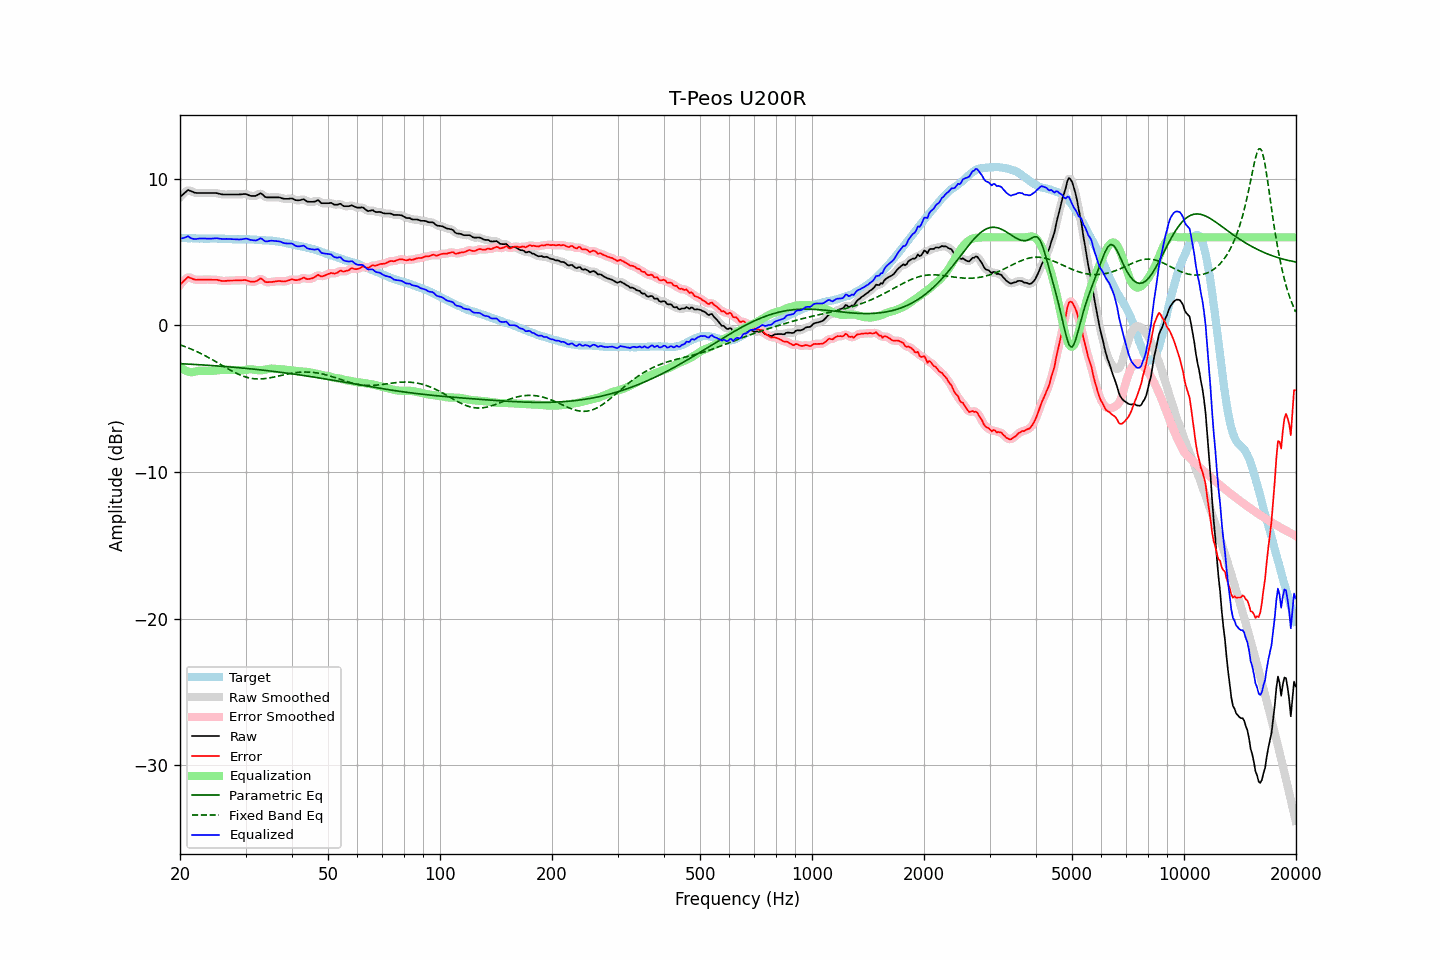

Values plotted in this chart, from the file beside it:
frequency, raw, error, smoothed, error_smoothed, equalization, parametric_eq, fixed_band_eq, equalized_raw, equalized_smoothed, target
20.00, 8.74, 2.77, 8.72, 2.75, -2.83, -2.62, -1.33, 5.91, 5.90, 5.98
20.20, 8.84, 2.88, 8.85, 2.89, -2.92, -2.62, -1.37, 5.92, 5.94, 5.96
20.40, 8.94, 2.98, 8.96, 3.00, -3.00, -2.63, -1.41, 5.95, 5.97, 5.96
20.61, 9.04, 3.09, 9.06, 3.10, -3.06, -2.64, -1.45, 5.98, 5.99, 5.95
20.81, 9.14, 3.20, 9.14, 3.20, -3.12, -2.64, -1.49, 6.03, 6.03, 5.94
21.02, 9.23, 3.30, 9.19, 3.25, -3.16, -2.65, -1.54, 6.07, 6.03, 5.93
21.23, 9.18, 3.25, 9.19, 3.26, -3.19, -2.65, -1.58, 5.99, 6.00, 5.93
21.44, 9.14, 3.20, 9.15, 3.21, -3.21, -2.66, -1.63, 5.93, 5.94, 5.94
21.66, 9.09, 3.16, 9.09, 3.16, -3.19, -2.67, -1.67, 5.90, 5.90, 5.93
21.87, 9.05, 3.12, 9.05, 3.12, -3.17, -2.67, -1.72, 5.88, 5.88, 5.93
22.09, 9.02, 3.10, 9.03, 3.11, -3.14, -2.68, -1.77, 5.88, 5.89, 5.92
22.31, 9.02, 3.10, 9.02, 3.10, -3.12, -2.68, -1.82, 5.90, 5.90, 5.92
22.54, 9.02, 3.11, 9.02, 3.10, -3.10, -2.69, -1.87, 5.92, 5.91, 5.91
22.76, 9.02, 3.10, 9.02, 3.11, -3.10, -2.70, -1.93, 5.92, 5.92, 5.92
22.99, 9.02, 3.10, 9.02, 3.11, -3.10, -2.70, -1.98, 5.92, 5.92, 5.92
23.22, 9.02, 3.11, 9.02, 3.11, -3.11, -2.71, -2.04, 5.91, 5.91, 5.91
23.45, 9.02, 3.12, 9.02, 3.12, -3.11, -2.72, -2.10, 5.91, 5.91, 5.91
23.69, 9.02, 3.12, 9.02, 3.12, -3.11, -2.73, -2.16, 5.91, 5.91, 5.91
23.92, 9.02, 3.12, 9.02, 3.11, -3.11, -2.73, -2.22, 5.91, 5.91, 5.90
24.16, 9.02, 3.11, 9.02, 3.11, -3.11, -2.74, -2.28, 5.91, 5.91, 5.91
24.40, 9.02, 3.10, 9.02, 3.10, -3.11, -2.75, -2.34, 5.91, 5.91, 5.92
24.65, 9.02, 3.10, 9.02, 3.10, -3.10, -2.76, -2.40, 5.92, 5.92, 5.92
24.89, 9.02, 3.10, 9.02, 3.10, -3.09, -2.76, -2.46, 5.93, 5.93, 5.92
25.14, 9.01, 3.10, 9.00, 3.09, -3.08, -2.77, -2.53, 5.94, 5.93, 5.91
25.39, 8.98, 3.07, 8.98, 3.07, -3.06, -2.78, -2.59, 5.92, 5.92, 5.91
25.65, 8.95, 3.04, 8.95, 3.05, -3.05, -2.79, -2.66, 5.90, 5.90, 5.91
25.91, 8.93, 3.03, 8.93, 3.03, -3.04, -2.80, -2.72, 5.89, 5.89, 5.91
26.16, 8.92, 3.02, 8.92, 3.02, -3.04, -2.81, -2.79, 5.88, 5.89, 5.91
26.43, 8.92, 3.03, 8.92, 3.02, -3.03, -2.81, -2.85, 5.89, 5.89, 5.89
26.69, 8.92, 3.03, 8.92, 3.03, -3.03, -2.82, -2.91, 5.89, 5.89, 5.89
26.96, 8.92, 3.04, 8.92, 3.04, -3.03, -2.83, -2.98, 5.89, 5.89, 5.88
27.23, 8.92, 3.05, 8.92, 3.05, -3.04, -2.84, -3.04, 5.88, 5.88, 5.87
27.50, 8.92, 3.05, 8.92, 3.05, -3.05, -2.85, -3.10, 5.88, 5.88, 5.87
27.77, 8.92, 3.05, 8.92, 3.05, -3.05, -2.86, -3.16, 5.87, 5.87, 5.87
28.05, 8.92, 3.05, 8.92, 3.06, -3.06, -2.87, -3.22, 5.86, 5.86, 5.87
28.33, 8.92, 3.06, 8.92, 3.06, -3.06, -2.88, -3.27, 5.86, 5.86, 5.87
28.62, 8.92, 3.07, 8.92, 3.06, -3.07, -2.89, -3.32, 5.85, 5.85, 5.85
28.90, 8.92, 3.06, 8.92, 3.06, -3.07, -2.90, -3.37, 5.85, 5.85, 5.86
29.19, 8.93, 3.07, 8.93, 3.07, -3.07, -2.91, -3.42, 5.86, 5.86, 5.86
29.48, 8.94, 3.07, 8.94, 3.08, -3.07, -2.92, -3.46, 5.87, 5.88, 5.87
29.78, 8.95, 3.08, 8.95, 3.08, -3.06, -2.93, -3.50, 5.89, 5.89, 5.87
30.08, 8.95, 3.08, 8.94, 3.07, -3.04, -2.94, -3.53, 5.91, 5.90, 5.87
30.38, 8.91, 3.05, 8.91, 3.04, -3.02, -2.95, -3.57, 5.89, 5.88, 5.86
30.68, 8.86, 3.00, 8.87, 3.01, -3.01, -2.96, -3.59, 5.85, 5.86, 5.86
30.99, 8.82, 2.97, 8.83, 2.98, -3.01, -2.97, -3.61, 5.82, 5.83, 5.85
31.30, 8.82, 2.97, 8.81, 2.97, -3.01, -2.98, -3.63, 5.81, 5.80, 5.85
31.61, 8.82, 2.98, 8.81, 2.97, -3.03, -3.00, -3.65, 5.79, 5.79, 5.84
31.93, 8.82, 2.99, 8.83, 3.00, -3.04, -3.01, -3.66, 5.78, 5.79, 5.83
32.24, 8.87, 3.04, 8.88, 3.06, -3.06, -3.02, -3.66, 5.81, 5.83, 5.83
32.57, 8.93, 3.11, 8.94, 3.12, -3.07, -3.03, -3.66, 5.86, 5.87, 5.82
32.89, 9.00, 3.20, 8.97, 3.16, -3.07, -3.04, -3.66, 5.93, 5.90, 5.80
33.22, 8.95, 3.15, 8.93, 3.13, -3.06, -3.05, -3.66, 5.89, 5.87, 5.80
33.55, 8.85, 3.05, 8.86, 3.06, -3.05, -3.07, -3.65, 5.80, 5.81, 5.80
33.89, 8.75, 2.96, 8.77, 2.98, -3.03, -3.08, -3.64, 5.72, 5.75, 5.80
34.23, 8.72, 2.94, 8.73, 2.94, -3.00, -3.09, -3.62, 5.72, 5.72, 5.78
34.57, 8.72, 2.94, 8.71, 2.93, -2.98, -3.10, -3.60, 5.74, 5.74, 5.78
34.92, 8.72, 2.95, 8.72, 2.95, -2.96, -3.12, -3.58, 5.76, 5.76, 5.77
35.27, 8.72, 2.95, 8.72, 2.96, -2.95, -3.13, -3.56, 5.77, 5.77, 5.77
35.62, 8.72, 2.97, 8.72, 2.97, -2.96, -3.14, -3.54, 5.76, 5.76, 5.75
35.97, 8.72, 2.99, 8.72, 2.98, -2.97, -3.16, -3.52, 5.75, 5.75, 5.74
... 635 more rows
